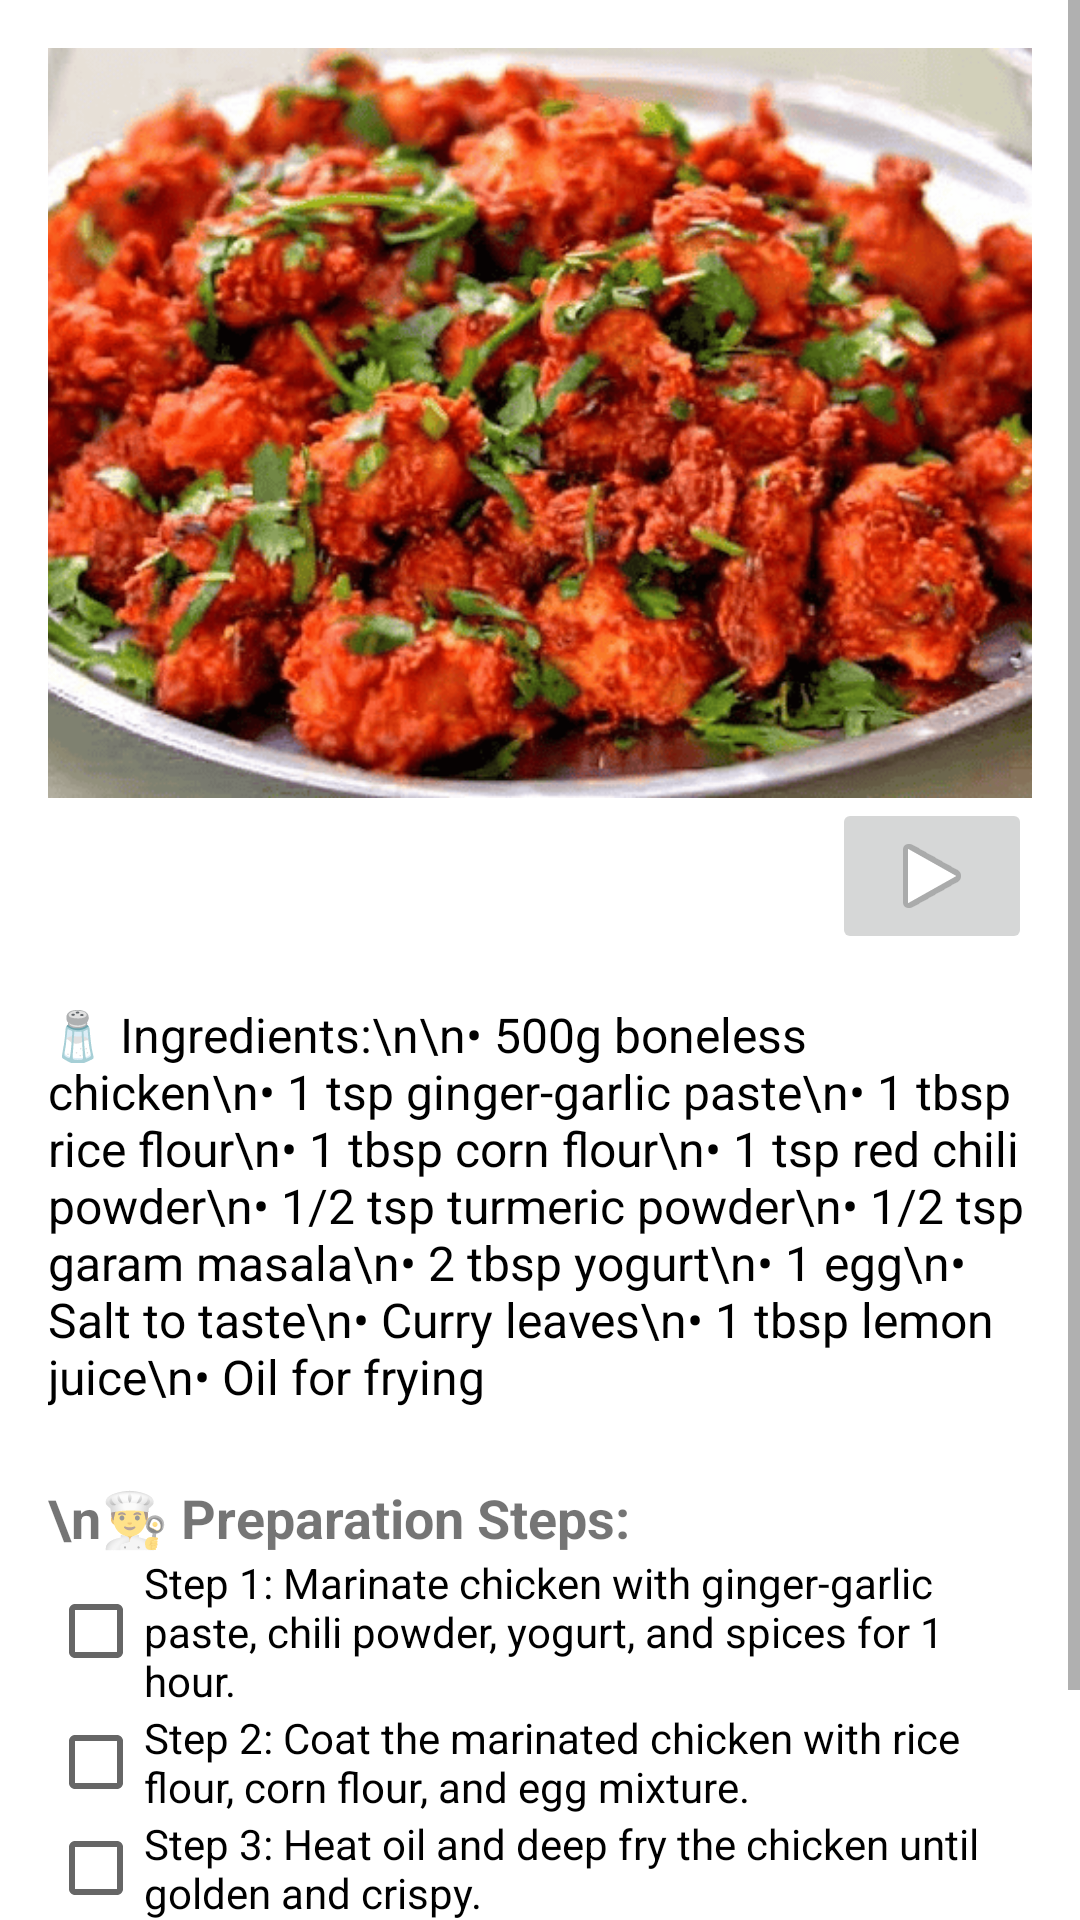

This screen was rendered from an Android layout file. Write that file and the resources it references.
<!-- AndroidManifest.xml: application theme Theme.MakeyourfoodKartik -->
<!-- res/layout/activity_chicken65.xml -->
<?xml version="1.0" encoding="utf-8"?>
<ScrollView xmlns:android="http://schemas.android.com/apk/res/android"
    android:layout_width="match_parent"
    android:layout_height="match_parent"
    xmlns:app="http://schemas.android.com/apk/res-auto">

    <LinearLayout
        android:orientation="vertical"
        android:layout_width="match_parent"
        android:layout_height="wrap_content"
        android:padding="16dp"
        android:background="@color/white"
        android:gravity="center_horizontal">

        
        <ImageView
            android:id="@+id/chicken_65_image"
            android:layout_width="match_parent"
            android:layout_height="250dp"
            android:src="@drawable/chicken65"
            android:scaleType="centerCrop"
            android:contentDescription="Chicken 65" />
        <RelativeLayout xmlns:android="http://schemas.android.com/apk/res/android"
            android:layout_width="match_parent"
            android:layout_height="match_parent">

            <ImageButton
                android:id="@+id/imageButton"
                android:layout_width="200px"
                android:layout_height="wrap_content"
                app:srcCompat="@android:drawable/ic_media_play"
                android:layout_alignParentEnd="true"
                android:layout_alignParentTop="true" />

        </RelativeLayout>


        
        <TextView
            android:id="@+id/chicken_65_ingredients"
            android:layout_width="match_parent"
            android:layout_height="wrap_content"
            android:text="🧂 Ingredients:\n\n• 500g boneless chicken\n• 1 tsp ginger-garlic paste\n• 1 tbsp rice flour\n• 1 tbsp corn flour\n• 1 tsp red chili powder\n• 1/2 tsp turmeric powder\n• 1/2 tsp garam masala\n• 2 tbsp yogurt\n• 1 egg\n• Salt to taste\n• Curry leaves\n• 1 tbsp lemon juice\n• Oil for frying"
            android:paddingTop="16dp"
            android:textSize="16sp"
            android:textColor="#000000" />

        
        <TextView
            android:layout_width="match_parent"
            android:layout_height="wrap_content"
            android:text="\n👨‍🍳 Preparation Steps:"
            android:textSize="18sp"
            android:textStyle="bold"
            android:paddingTop="24dp" />

        
        <CheckBox
            android:layout_width="wrap_content"
            android:layout_height="wrap_content"
            android:text="Step 1: Marinate chicken with ginger-garlic paste, chili powder, yogurt, and spices for 1 hour." />

        <CheckBox
            android:layout_width="wrap_content"
            android:layout_height="wrap_content"
            android:text="Step 2: Coat the marinated chicken with rice flour, corn flour, and egg mixture." />

        <CheckBox
            android:layout_width="wrap_content"
            android:layout_height="wrap_content"
            android:text="Step 3: Heat oil and deep fry the chicken until golden and crispy." />

        <CheckBox
            android:layout_width="wrap_content"
            android:layout_height="wrap_content"
            android:text="Step 4: In a pan, sauté curry leaves, add fried chicken and toss well." />

        <CheckBox
            android:layout_width="wrap_content"
            android:layout_height="wrap_content"
            android:text="Step 5: Add lemon juice and serve hot with onion rings or as a snack." />
    </LinearLayout>
</ScrollView>
<!-- resources referenced by this layout -->
<resources>
  <color name="white">#FFFFFF</color>
  <!-- drawable chicken65: png bitmap (drawable, 173972 bytes) -->
  <style name="Theme.MakeyourfoodKartik" parent="Theme.AppCompat.DayNight.NoActionBar">
          
      </style>
</resources>
